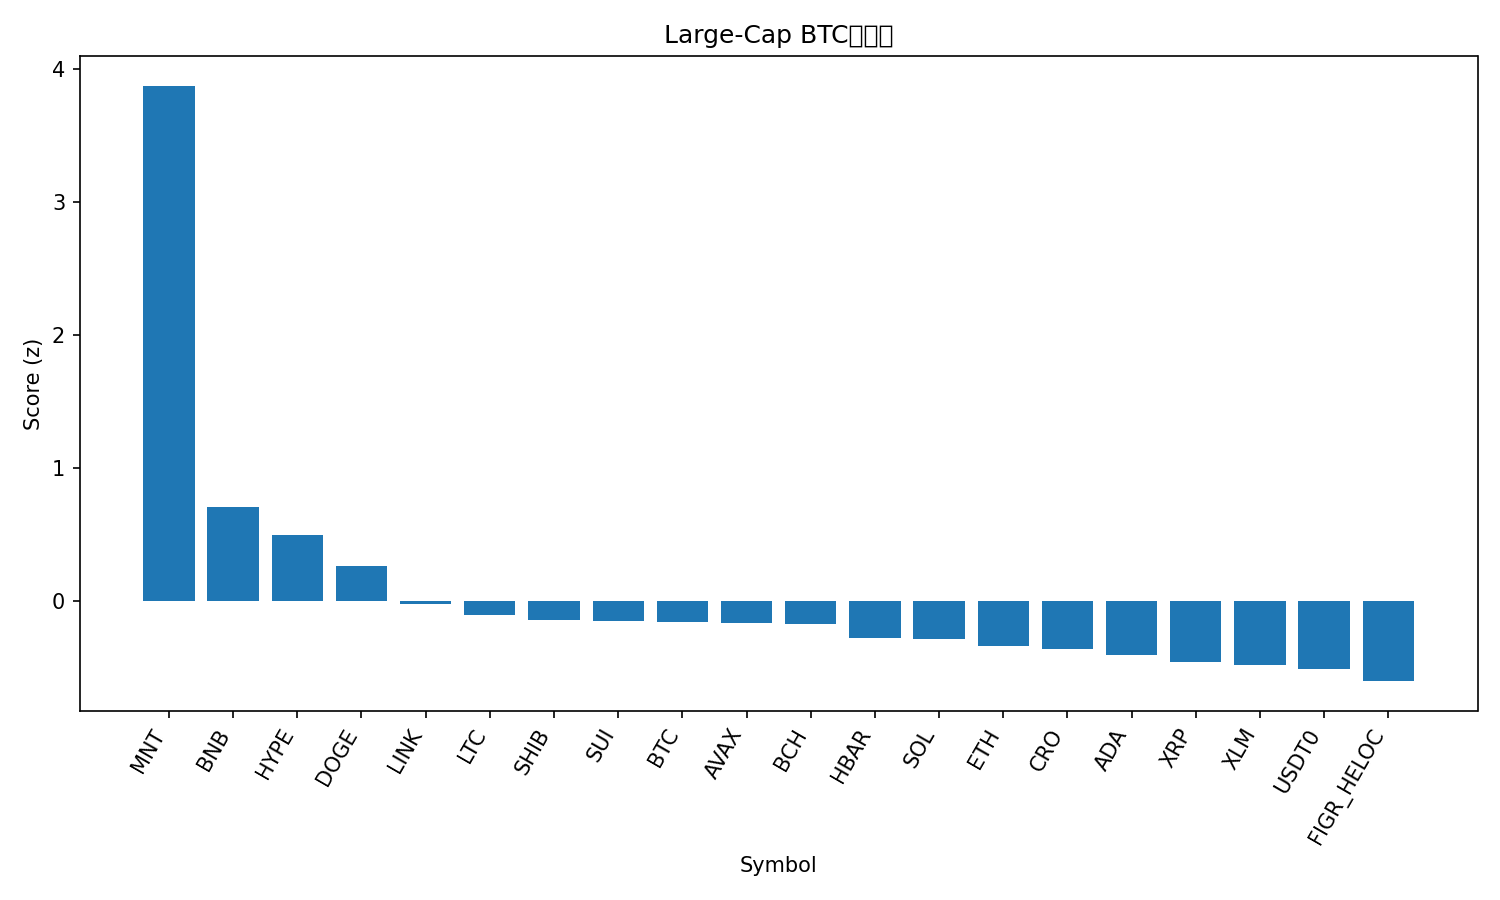

Source data for this figure (header and first rows):
rank, name, symbol, price_btc, price_usd, pct_1h_btc, pct_24h_btc, pct_7d_btc, market_cap_rank, market_cap_usd, volume_usd, score
1, Mantle, MNT, 2.072e-05, 2.55, 3.514, 10.7, 28.58, 29, 8304990014, 517142924, 3.87
2, BNB, BNB, 0.01068, 1313, 0.7531, 0.5218, 22.12, 3, 183204519020, 8762798063, 0.7046
3, Hyperliquid, HYPE, 0.0003774, 46.4, 0.7469, 2.68, -7.15, 19, 12534533687, 458498736, 0.4899
4, Dogecoin, DOGE, 2.08e-06, 0.2555, 0.9293, -0.9886, -0.2781, 8, 38627052008, 3516898041, 0.2572
5, Chainlink, LINK, 0.0001811, 22.27, 0.6292, -1.097, -4.835, 15, 15108579475, 1011390419, -0.02704
6, Litecoin, LTC, 0.0009545, 117.4, 0.1365, 0.07887, 0.5011, 26, 8959120705, 646457056, -0.1096
7, Shiba Inu, SHIB, 9.9889e-11, 1.228e-05, 0.5931, -1.836, -4.92, 33, 7223365164, 220788216, -0.1464
8, Sui, SUI, 2.832e-05, 3.48, 0.4887, -1.641, -2.902, 18, 12610988250, 1228809164, -0.1551
9, Bitcoin, BTC, 1.0, 122950, 0.0, 0.0, 0.0, 1, 2451244015899, 78166795558, -0.1612
10, Avalanche, AVAX, 0.0002334, 28.7, 0.6323, -1.502, -10.6, 21, 12101285478, 904079496, -0.1699
11, Bitcoin Cash, BCH, 0.004738, 582.5, 0.3007, -0.4873, -5.867, 23, 11610014535, 235147427, -0.1792
12, Hedera, HBAR, 1.78e-06, 0.2194, 0.3271, -1.47, -5.301, 25, 9306771453, 272466362, -0.2777
13, Solana, SOL, 0.001816, 223.3, 0.1907, -1.192, -3.183, 6, 121721137446, 8330008239, -0.2855
14, Ethereum, ETH, 0.03666, 4508, 0.3883, -3.283, -0.3473, 2, 544735162926, 48670468722, -0.3384
15, Cronos, CRO, 1.64e-06, 0.2015, -0.1137, 0.02672, -4.887, 34, 7044633270, 53591162, -0.3655
16, Cardano, ADA, 6.73e-06, 0.8273, 0.2971, -2.299, -5.943, 11, 30210246131, 1400868994, -0.4111
17, XRP, XRP, 2.346e-05, 2.88, 0.08752, -1.571, -6.968, 5, 172778067770, 6383615921, -0.4639
18, Stellar, XLM, 3.14e-06, 0.3865, 0.1218, -2.066, -5.15, 20, 12352906546, 330351508, -0.4831
19, USDT0, USDT0, 8.13e-06, 0.9999, -0.333, 0.003727, -5.327, 32, 7726862797, 488728090, -0.5164
20, Figure Heloc, FIGR_HELOC, 8.1e-06, 0.9964, -0.3642, -0.08418, -8.835, 17, 12860819296, 27988939, -0.605
21, TRON, TRX, 2.75e-06, 0.3379, -0.246, -1.791, -5.352, 10, 31988549796, 824293628, -0.688
